Run: headless pygame with SDL's dummy video driver; simulated clock (each Clock.tick advances the game by its frame time, no real sleeping); random seed 0; keys injected as events and as key.get_pressed() state; no mouse input; restart key R tapped at the start of phases 3 and 4.
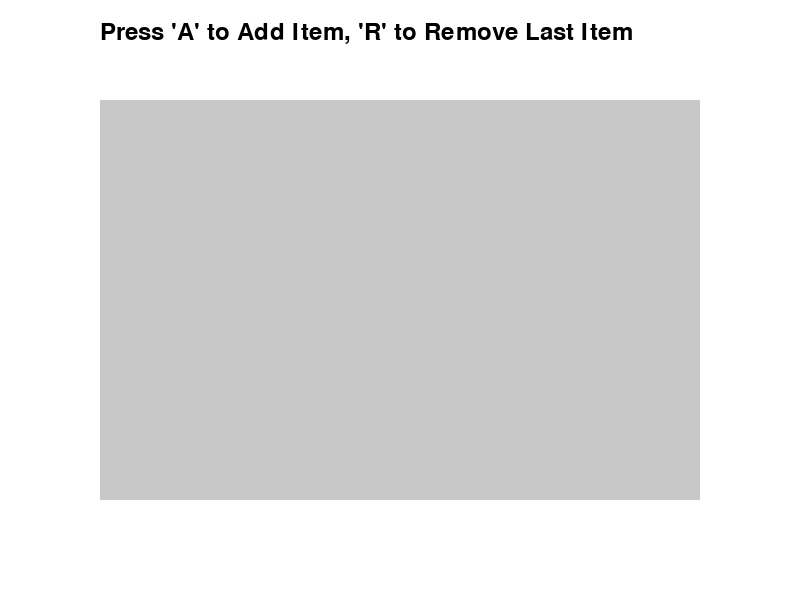
Frame 1 of 4 · flips 1–60 · no input
Frame 2 of 4 · flips 61–180 · tapped SPACE, RETURN · held RIGHT (→), D · screen unchanged from frame 1, image omitted
Frame 3 of 4 · flips 181–300 · tapped R · held DOWN (↓), S · screen unchanged from frame 2, image omitted
Frame 4 of 4 · flips 301–420 · tapped R · held LEFT (←), A, UP (↑), W · screen unchanged from frame 3, image omitted

The pygame program that drew these frames:

import pygame
import sys

# Constants
WINDOW_WIDTH = 800
WINDOW_HEIGHT = 600
ARRAY_WIDTH = 600
ARRAY_HEIGHT = 400
ITEM_WIDTH = 100
ITEM_HEIGHT = 40
BACKGROUND_COLOR = (255, 255, 255)
ARRAY_COLOR = (200, 200, 200)
ITEM_COLOR = (100, 200, 100)
TEXT_COLOR = (0, 0, 0)

# Initialize Pygame
pygame.init()
screen = pygame.display.set_mode((WINDOW_WIDTH, WINDOW_HEIGHT))
pygame.display.set_caption("Array Visualization")
font = pygame.font.Font(None, 36)

# Array Initialization
array = []
max_size = ARRAY_WIDTH // ITEM_WIDTH

def draw_array(array):
    # Draw the array rectangle
    pygame.draw.rect(screen, ARRAY_COLOR, (100, 100, ARRAY_WIDTH, ARRAY_HEIGHT), 0)
    
    # Draw each item in the array
    for index, item in enumerate(array):  # Display items from left to right
        item_x = 100 + index * ITEM_WIDTH + 10  # x position of the item
        item_y = 120  # y position of the item
        pygame.draw.rect(screen, ITEM_COLOR, (item_x, item_y, ITEM_WIDTH, ITEM_HEIGHT), 0)
        text_surface = font.render(str(item), True, TEXT_COLOR)
        screen.blit(text_surface, (item_x + 10, item_y + 10))  # Center text in item

def add_item(value):
    if len(array) < max_size:
        array.append(value)

def remove_item(index):
    if 0 <= index < len(array):
        array.pop(index)

# Game Loop
while True:
    screen.fill(BACKGROUND_COLOR)
    
    for event in pygame.event.get():
        if event.type == pygame.QUIT:
            pygame.quit()
            sys.exit()
        if event.type == pygame.KEYDOWN:
            if event.key == pygame.K_a:  # Add item on 'A' key press
                add_item(len(array) + 1)  # Add the next number
            elif event.key == pygame.K_r:  # Remove item on 'R' key press
                if array:
                    remove_item(len(array) - 1)  # Remove the last item

    draw_array(array)
    
    # Display instructions
    instruction_surface = font.render("Press 'A' to Add Item, 'R' to Remove Last Item", True, TEXT_COLOR)
    screen.blit(instruction_surface, (100, 20))

    pygame.display.flip()
    pygame.time.delay(100)
